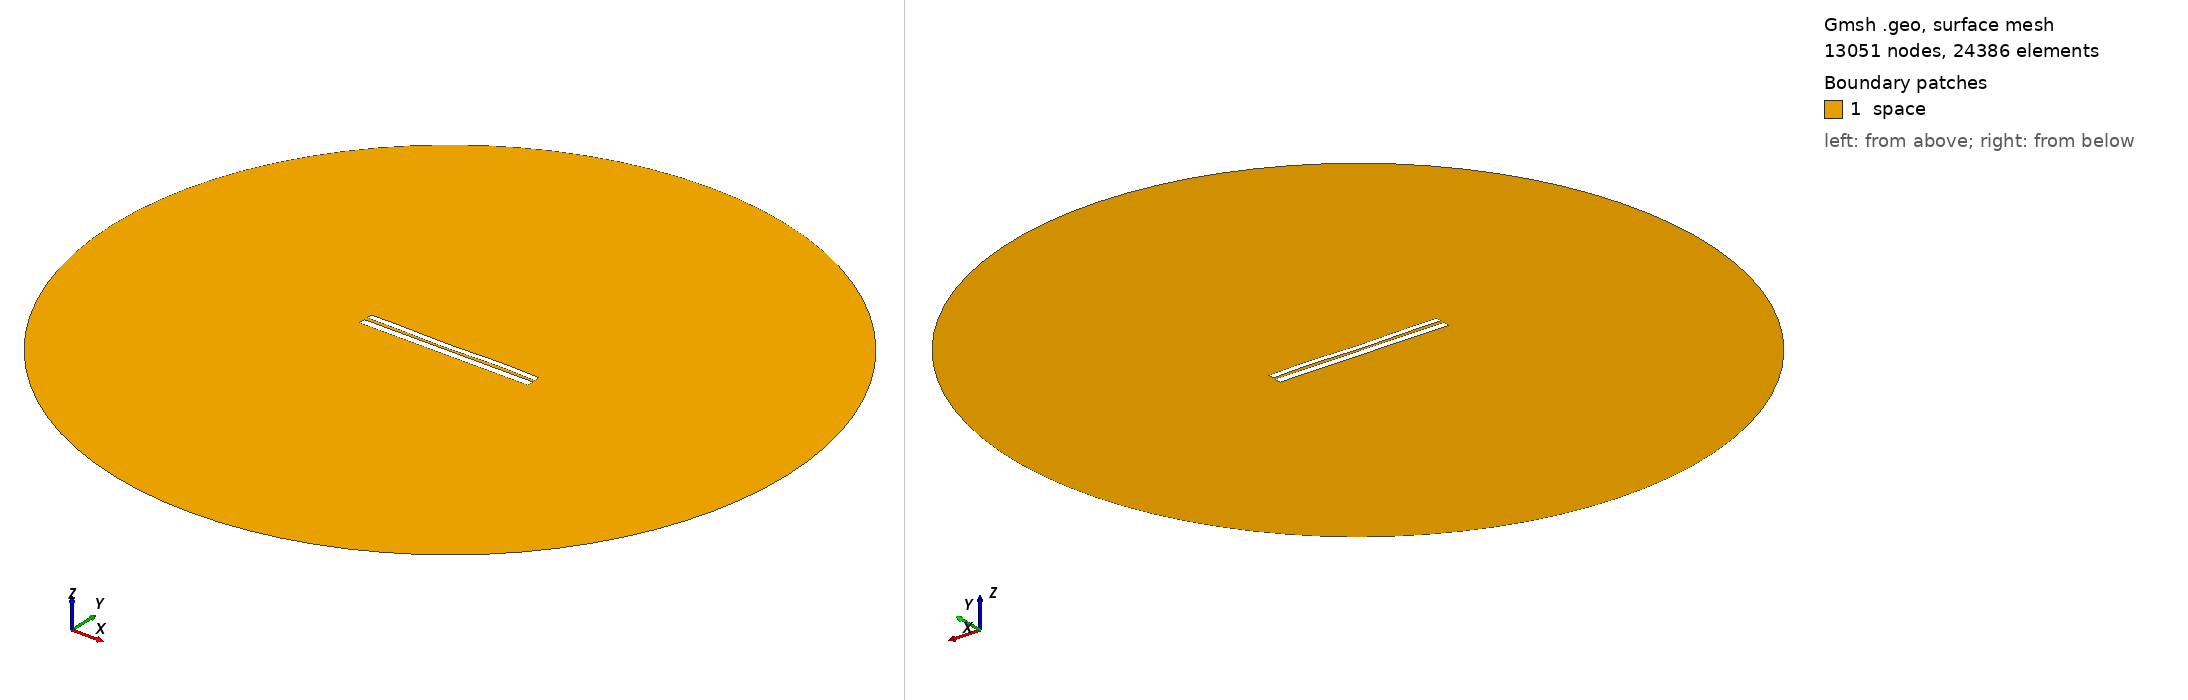

Gmsh geometry script, surface-meshed: 13051 nodes, 24386 surface elements. Boundary patches (legend numbers): 1 space. Left view from above one corner, right view from below the opposite corner. Legend entries are the model's physical surfaces. The drawing asked Gmsh for element sizes between 1% and 20% of the model's largest extent; the script's own settings can give other sizes.

=== 6880.geo (drawn) ===
//---------------------------------------
// Geometry kernel
//---------------------------------------

SetFactory("OpenCASCADE");



//---------------------------------------
// Parameters of the geometry
//---------------------------------------

// Overetch of the upper plate
overetch = 0.25;

// Distance between the plates
distance = 1.75;

// Discretization over the x axis (for the deformation)
nx = 50; 

// Length of the plate
L = 100 - overetch; 

// Number of modes
n = 4; 

// 1st mode coefficient
coeff(1) = -0.15;
beta(1) = 0.596864 * 3.1415926535 / L;

// 2nd mode coefficient
coeff(2) = -0.15;
beta(2) = 1.49418 * 3.1415926535 / L;

// 3rd mode coefficient
coeff(3) = -0.15;
beta(3) = 2.50025 * 3.1415926535 / L;

// 4th mode coefficient
coeff(4) = 0.15;
beta(4) = 3.49999 * 3.1415926535 / L;



//---------------------------------------
// Upper plate (deformed rectangle)
//---------------------------------------

// Coordiantes of the upper plate
xmin = -50;
xmax = 50 - overetch;

// Height of the upper plate
yheight = 4 - 2 * overetch;

// Indexes of the points
UpperID[] = {};
LowerID[] = {};
LeftID[] = {};
RightID[] = {};

// Point index
p = 1;

// Horizontal edges
For i In {1:nx}
    x = xmin + (i-1)*(xmax - xmin)/(nx-1);

    y_bottom = distance / 2 + overetch;
    For j In {1:n}
        C = (Cosh(beta(j)*L) + Cos(beta(j)*L)) / (Sinh(beta(j)*L) + Sin(beta(j)*L));
        y_bottom  = y_bottom + coeff(j) * (Cosh(beta(j)*(x+50)) - Cos(beta(j)*(x+50)) - C * (Sinh(beta(j)*(x+50)) - Sin(beta(j)*(x+50))));
    EndFor

    y_top = y_bottom + yheight;

    Point(p) = {x, y_top, 0, 1.0};
    UpperID[i] = p;
    p = p + 1;

    Point(p) = {x, y_bottom, 0, 1.0};
    LowerID[i] = p;
    p = p + 1;
EndFor

// Create point lists
UpperPts[] = {}; LowerPts[] = {};
For i In {1:nx}
  UpperPts[] += {UpperID[i]};
  LowerPts[] += {LowerID[i]};
EndFor

// Build splines
Spline(1) = {UpperPts[]};
Spline(2) = {LowerPts[]};
Line(3) = {LowerPts[nx-1], UpperPts[nx-1]};
Line(4) = {LowerPts[0], UpperPts[0]};

// Build the plane surface
Curve Loop(1) = {2, 3, -1, -4};
Plane Surface(1) = {1};



//---------------------------------------
// Lower plate (rectangle)
//---------------------------------------

// Vertices
Point(1001) = {-50, -1, 0, 1.0};
Point(1002) = { 50, -1, 0, 1.0};
Point(1003) = { 50,  -5, 0, 1.0};
Point(1004) = {-50,  -5, 0, 1.0};

// Edges
Line(5) = {1001, 1002};
Line(6) = {1002, 1003};
Line(7) = {1003, 1004};
Line(8) = {1004, 1001};

// Plane surface
Line Loop(2) = {5, 6, 7, 8};
Plane Surface(2) = {2}; 



//---------------------------------------
// Outer (fictious) boundary
//---------------------------------------

// Points
Point(1005) = {0, 0, 0};       // Center
Point(1006) = {200, 0, 0};     // Start point
Point(1007) = {0, 200, 0};     // 90 degrees
Point(1008) = {-200, 0, 0};    // 180 degrees
Point(1009) = {0, -200, 0};    // 270 degrees

// Circle arcs (each needs start, center, end)
Circle(9) = {1006, 1005, 1007};
Circle(10) = {1007, 1005, 1008};
Circle(11) = {1008, 1005, 1009};
Circle(12) = {1009, 1005, 1006};

// Plane surface for the entire domain
Curve Loop(3) = {9, 10, 11, 12};
Surface(3) = {3};

// Subtract the plates from the whole domain to obtain the actual domain where we want to solve the equations
BooleanDifference{ Surface{3}; Delete; }{ Surface{1}; Surface{2}; Delete; }




//---------------------------------------
// Transfinite Lines/Curves
//---------------------------------------

// Set the number of points on the boundaries
r = 7;

// Plates
Transfinite Curve {1, 2} = 50*r Using Progression 1;
Transfinite Curve {3, 4} = 2*r Using Progression 1;
Transfinite Line {5, 7} = 50*r Using Progression 1;
Transfinite Line {6, 8} = 2*r Using Progression 1;

// Outer boundary
Transfinite Line {9, 10, 11, 12} = 20 Using Progression 1;



//---------------------------------------
// Physical groups
//---------------------------------------                

// Physical curves (boundaries)
Physical Line("force_segment", 10) = {2};
Physical Line("upper_plate", 11) = {1, 3, 4};
Physical Line("lower_plate", 12) = {5, 6, 7, 8};
Physical Line("boundary", 20) = {9, 10, 11, 12};

// Physical Surfaces
Physical Surface("space", 30) = {3};



//---------------------------------------
// 6. Generate the Mesh
//---------------------------------------

// 2D mesh generation
Mesh 2;
